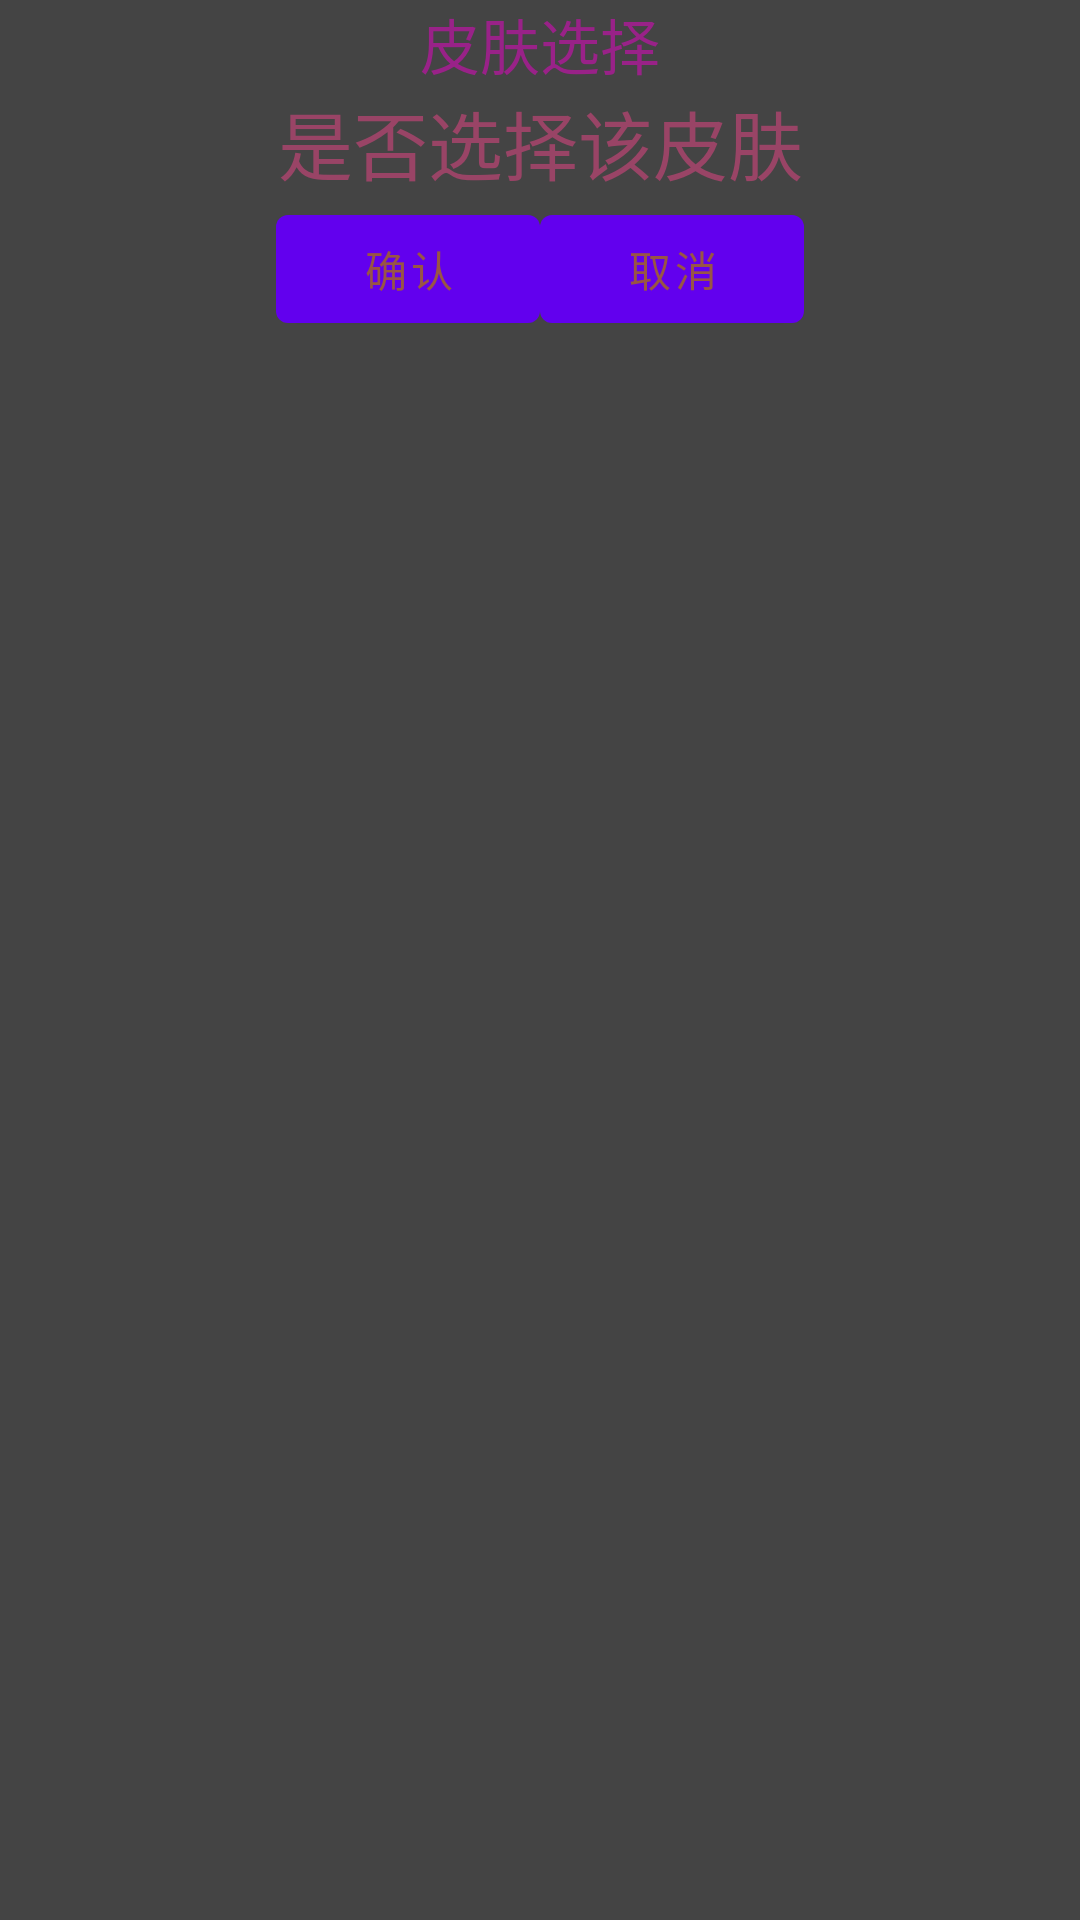

This screen was rendered from an Android layout file. Write that file and the resources it references.
<!-- AndroidManifest.xml: fallback theme Theme.MaterialComponents.DayNight.NoActionBar -->
<!-- res/layout/cache_pop.xml -->
<?xml version="1.0" encoding="utf-8"?>

<RelativeLayout xmlns:android="http://schemas.android.com/apk/res/android"
    android:layout_width="match_parent"
    android:layout_height="match_parent"
    android:background="#444">
    <TextView
        android:id="@+id/a"
        android:layout_width="match_parent"
        android:layout_height="wrap_content"
        android:text="皮肤选择"
        android:textColor="#928"
        android:textSize="20dp"
        android:gravity="center"/>
    <TextView
        android:id="@+id/b"
        android:layout_width="match_parent"
        android:layout_height="wrap_content"
        android:text="是否选择该皮肤"
        android:textColor="#946"
        android:textSize="25dp"
        android:gravity="center"
        android:layout_below="@id/a"/>
    <LinearLayout
        android:layout_below="@id/b"
        android:orientation="horizontal"
        android:layout_width="match_parent"
        android:layout_height="wrap_content"
        android:gravity="center">
        <Button
            android:layout_width="wrap_content"
            android:layout_height="wrap_content"
            android:text="确认"
            android:textColor="#954"
            android:onClick="sure"/>
        <Button
            android:layout_width="wrap_content"
            android:layout_height="wrap_content"
            android:text="取消"
            android:textColor="#954"
            android:onClick="no"/>
    </LinearLayout>
</RelativeLayout>
<!-- resources referenced by this layout -->
<resources>

</resources>
